Labelled photos from "fp2", an image-classification folder in KeshavRathii/Tomato-leaf-disease-detection-using-ViT. The possible labels are: tomato brown spots, tomato blight leaf, tomato healthy, tomato leaf yellow virus.

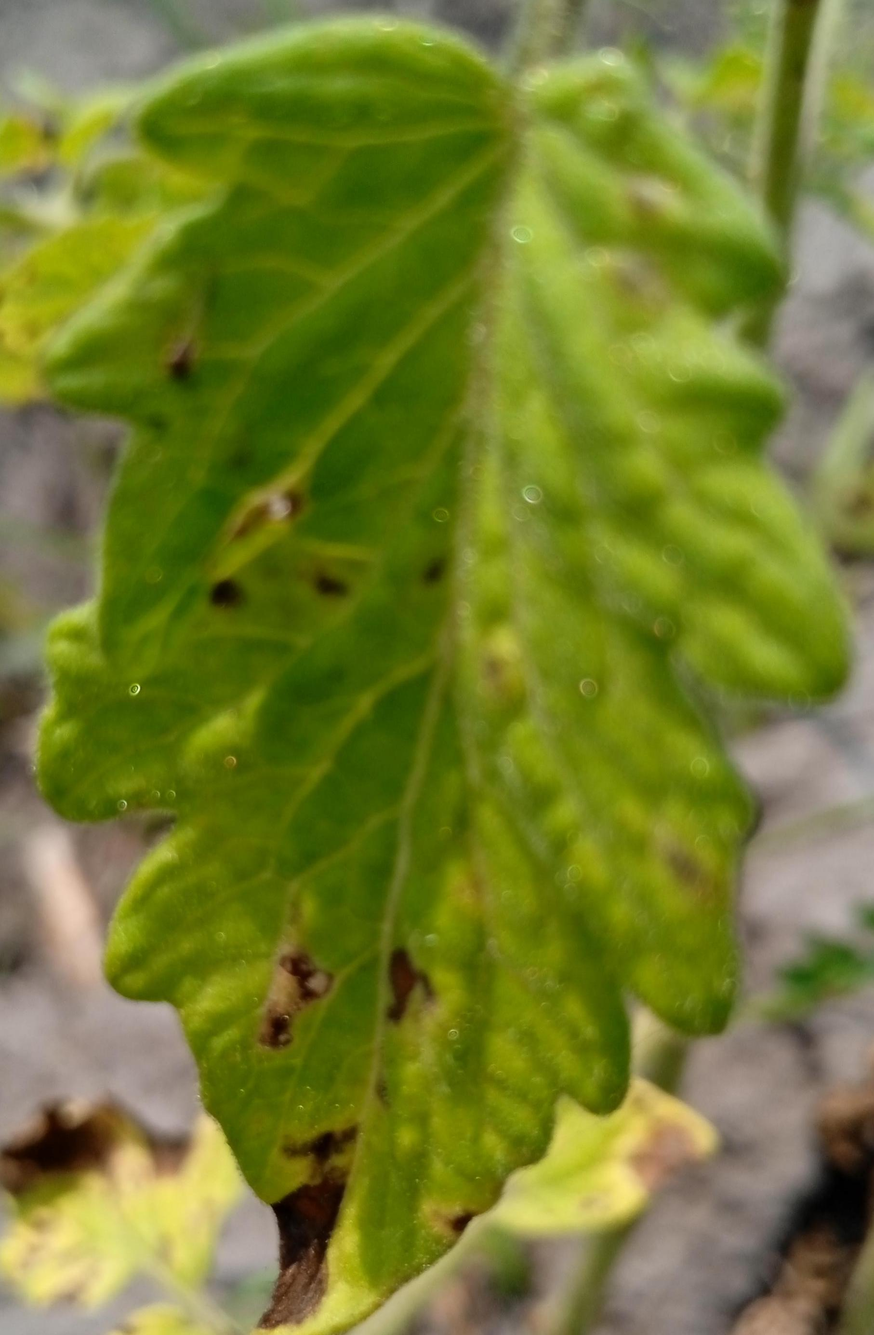
Label: tomato brown spots

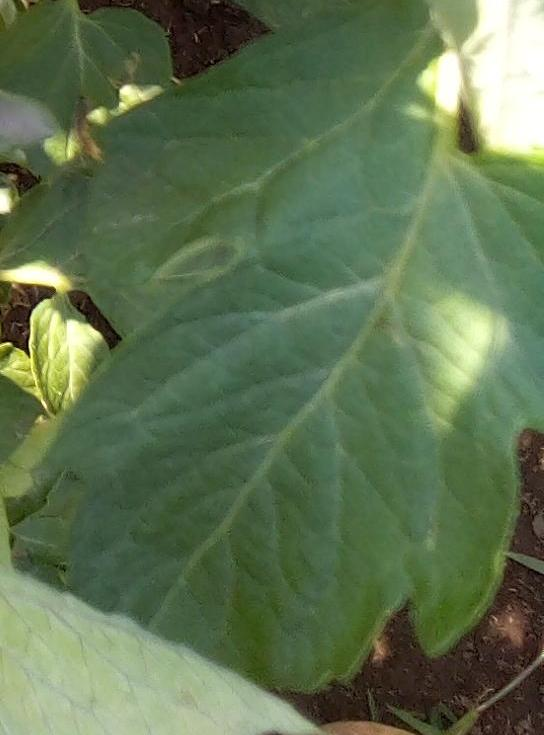
Label: tomato healthy

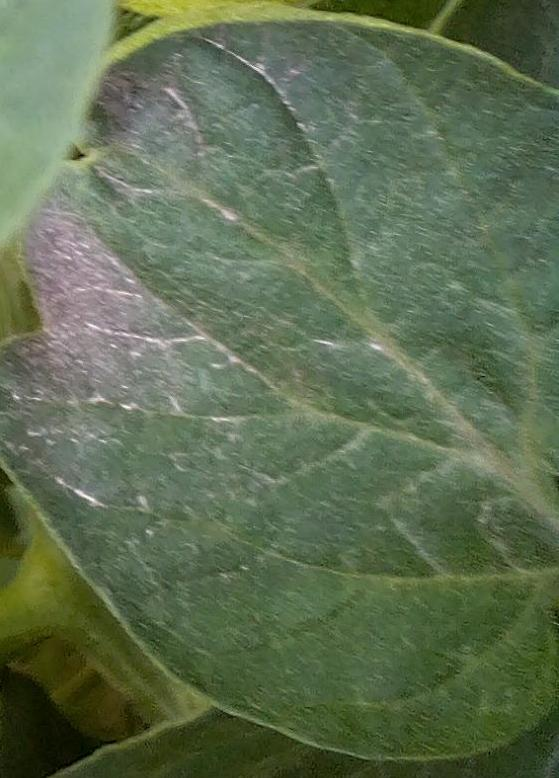
Label: tomato blight leaf

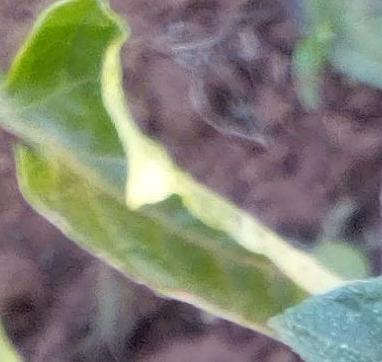
Label: tomato leaf yellow virus

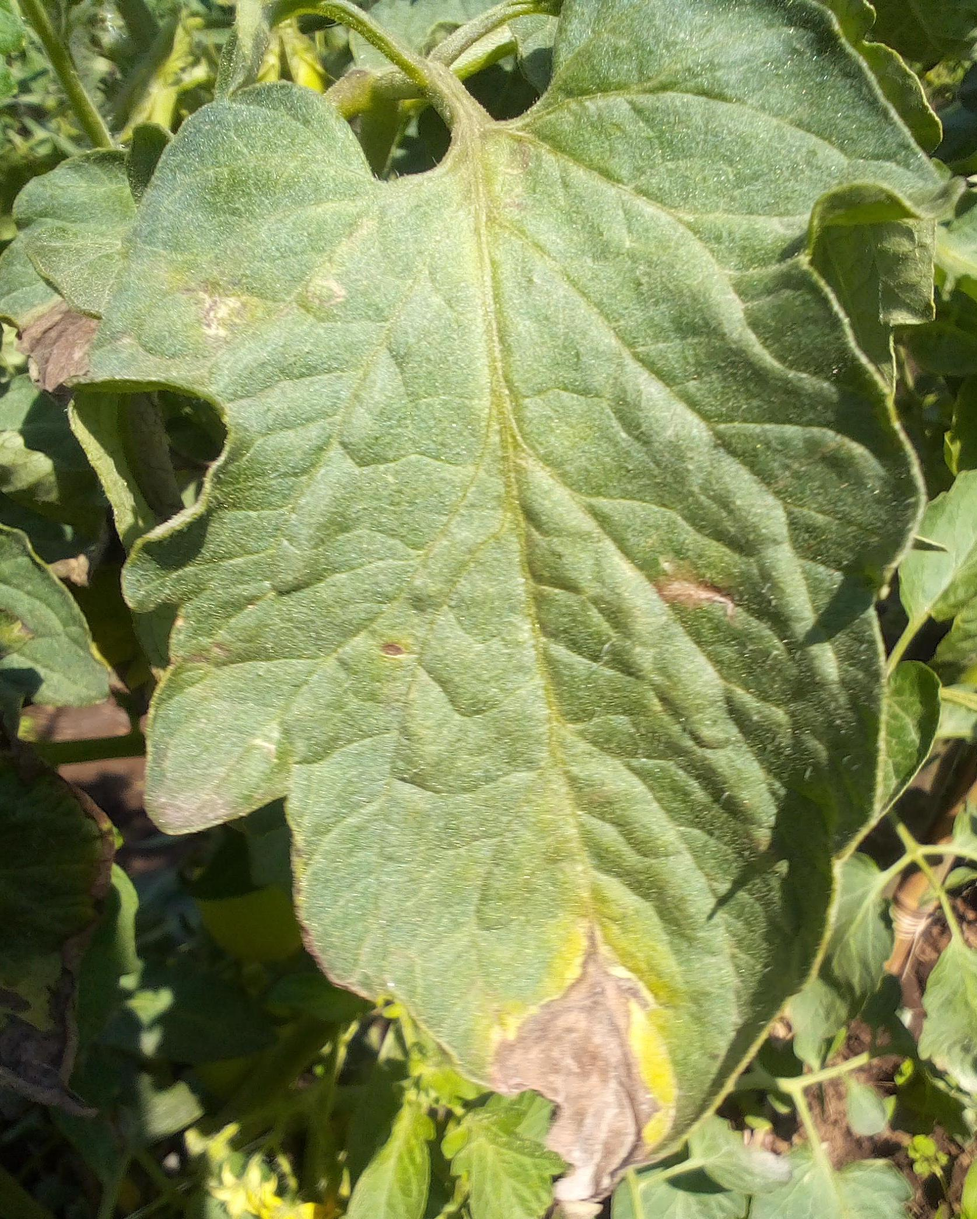
Label: tomato blight leaf

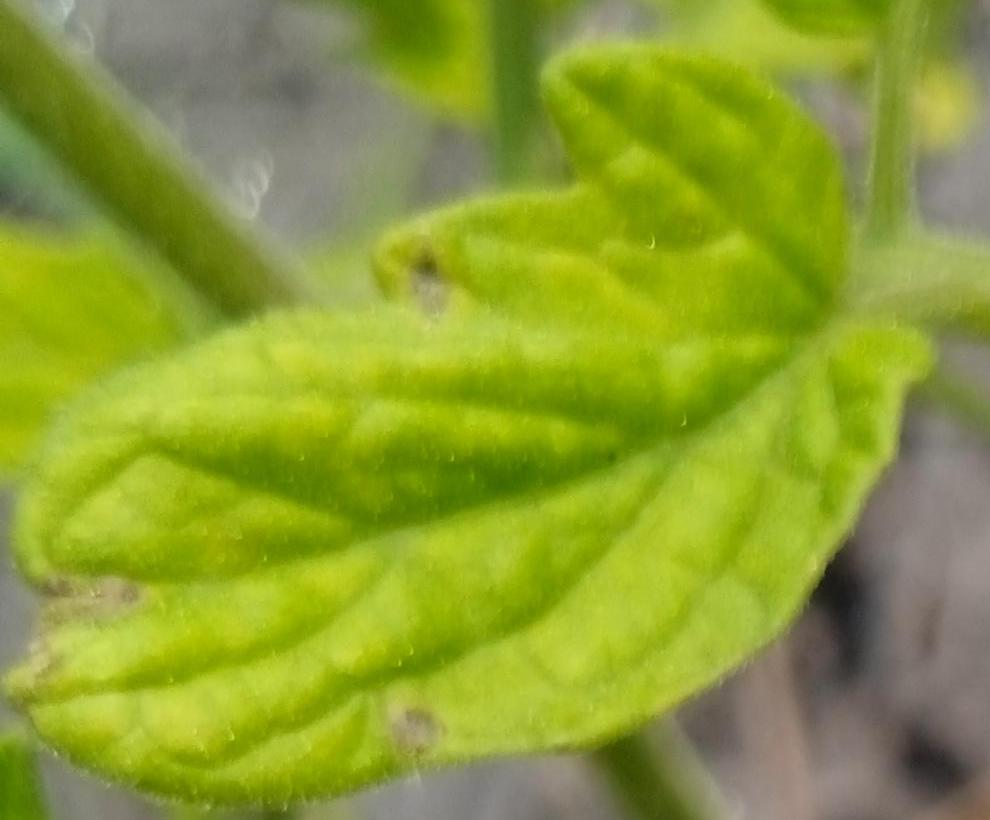
Label: tomato brown spots
